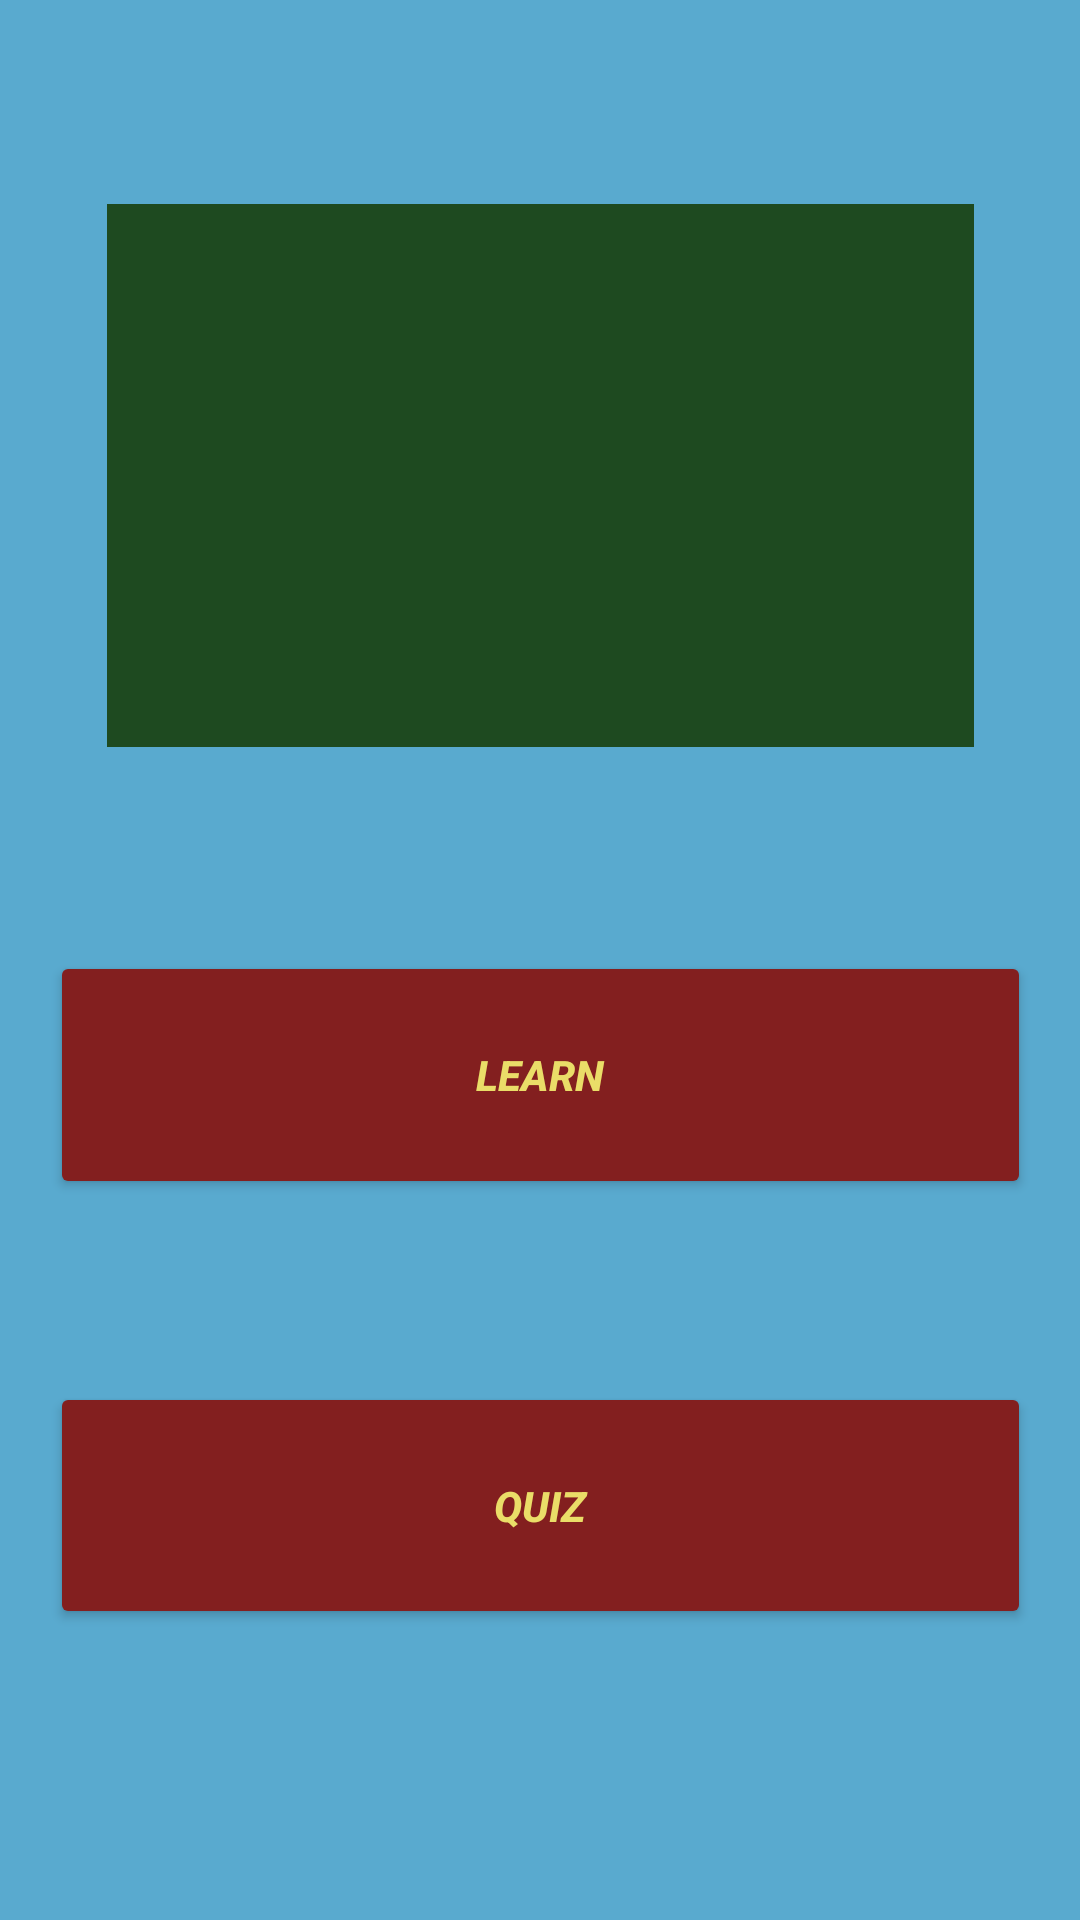

Layout XML and referenced resources for this Android screen:
<!-- AndroidManifest.xml: application theme Theme.LearnEnglishWords -->
<!-- res/layout/activity_home.xml -->
<?xml version="1.0" encoding="utf-8"?>
<androidx.constraintlayout.widget.ConstraintLayout xmlns:android="http://schemas.android.com/apk/res/android"
    xmlns:app="http://schemas.android.com/apk/res-auto"
    xmlns:tools="http://schemas.android.com/tools"
    android:layout_width="match_parent"
    android:layout_height="match_parent"
    tools:context=".view.Home"
    android:background="#59AACF">

    <Button
        android:id="@+id/btn_quiz"
        android:layout_width="327dp"
        android:layout_height="0dp"
        android:layout_marginBottom="97dp"
        android:gravity="center"
        android:onClick="goToQuiz"

        android:orientation="horizontal"
        android:text="QUIZ"
        android:textStyle="bold|italic"
        android:textColor="#EADD68"
        android:backgroundTint="#831F1F"
        app:layout_constraintBottom_toBottomOf="parent"
        app:layout_constraintEnd_toEndOf="parent"
        app:layout_constraintStart_toStartOf="parent"
        app:layout_constraintTop_toBottomOf="@+id/btn_learn" />

    <Button
        android:id="@+id/btn_learn"
        android:layout_width="327dp"
        android:layout_height="0dp"
        android:layout_marginTop="317dp"
        android:layout_marginBottom="61dp"
        android:gravity="center"
        android:onClick="goToLearn"
        android:orientation="horizontal"
        android:text="LEARN"
        android:textStyle="bold|italic"
        android:textColor="#EADD68"
        android:backgroundTint="#831F1F"
        app:layout_constraintBottom_toTopOf="@+id/btn_quiz"
        app:layout_constraintEnd_toEndOf="parent"
        app:layout_constraintStart_toStartOf="parent"
        app:layout_constraintTop_toTopOf="parent" />

    <ImageView
        android:id="@+id/iv_home"
        android:layout_width="289dp"
        android:layout_height="181dp"
        app:layout_constraintBottom_toTopOf="@+id/btn_learn"
        app:layout_constraintEnd_toEndOf="parent"
        app:layout_constraintStart_toStartOf="parent"
        app:layout_constraintTop_toTopOf="parent"
        tools:srcCompat="@drawable/learn_english_word"
        android:background="#1E4A20"/>

</androidx.constraintlayout.widget.ConstraintLayout>
<!-- resources referenced by this layout -->
<resources>
  <!-- drawable learn_english_word: png bitmap (drawable, 57060 bytes) -->
  <style name="Theme.LearnEnglishWords" parent="Theme.MaterialComponents.DayNight.DarkActionBar">
          
          <item name="colorPrimary">@color/purple_500</item>
          <item name="colorPrimaryVariant">@color/purple_700</item>
          <item name="colorOnPrimary">@color/white</item>
          
          <item name="colorSecondary">@color/teal_200</item>
          <item name="colorSecondaryVariant">@color/teal_700</item>
          <item name="colorOnSecondary">@color/black</item>
          
          <item name="android:statusBarColor" tools:targetApi="l">?attr/colorPrimaryVariant</item>
          
      </style>
  <!-- not gathered from this repository: default colours our renderer supplied (Android Studio template values) -->
  <color name="purple_500">#FF6200EE</color>
  <color name="purple_700">#FF3700B3</color>
  <color name="teal_200">#FF03DAC5</color>
  <color name="teal_700">#FF018786</color>
  <color name="black">#FF000000</color>
  <color name="white">#FFFFFFFF</color>
</resources>
